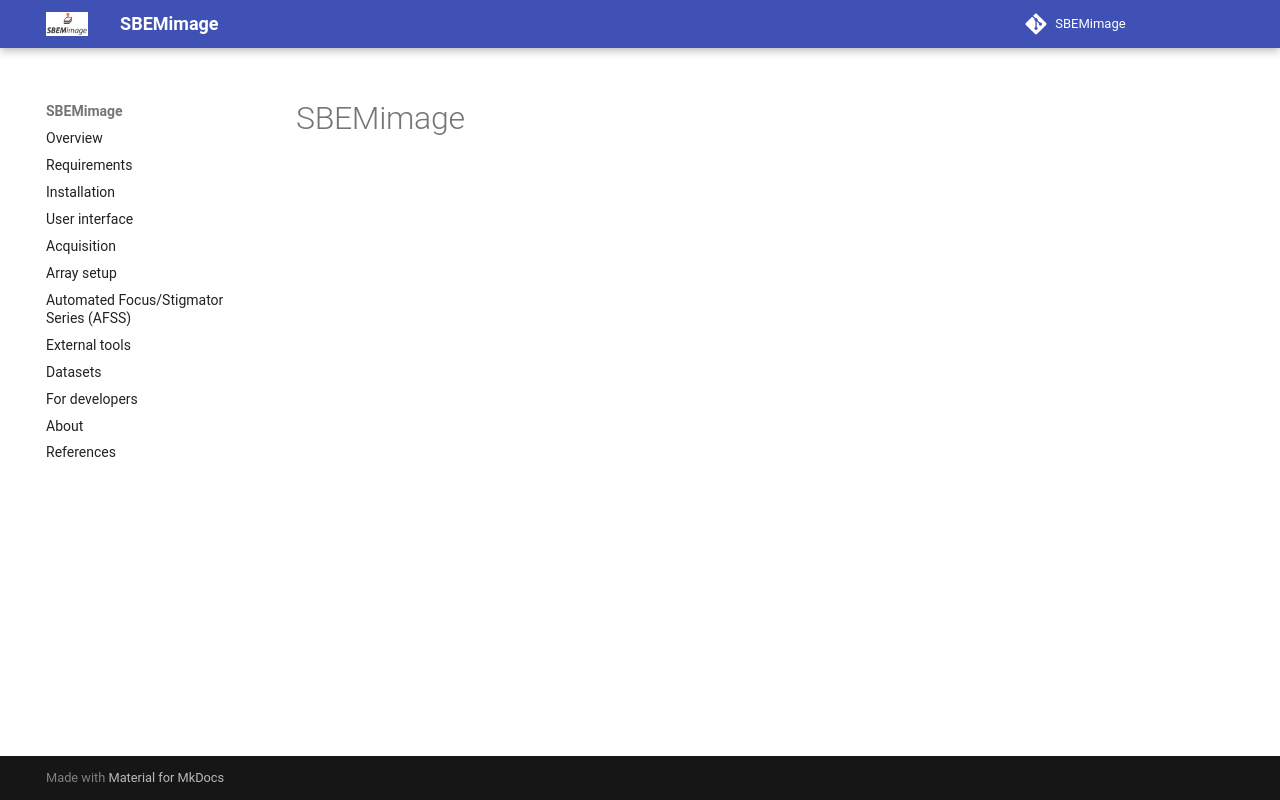

repository: SBEMimage/SBEMimage · page: index.html · generator: mkdocs

# SBEMimage
